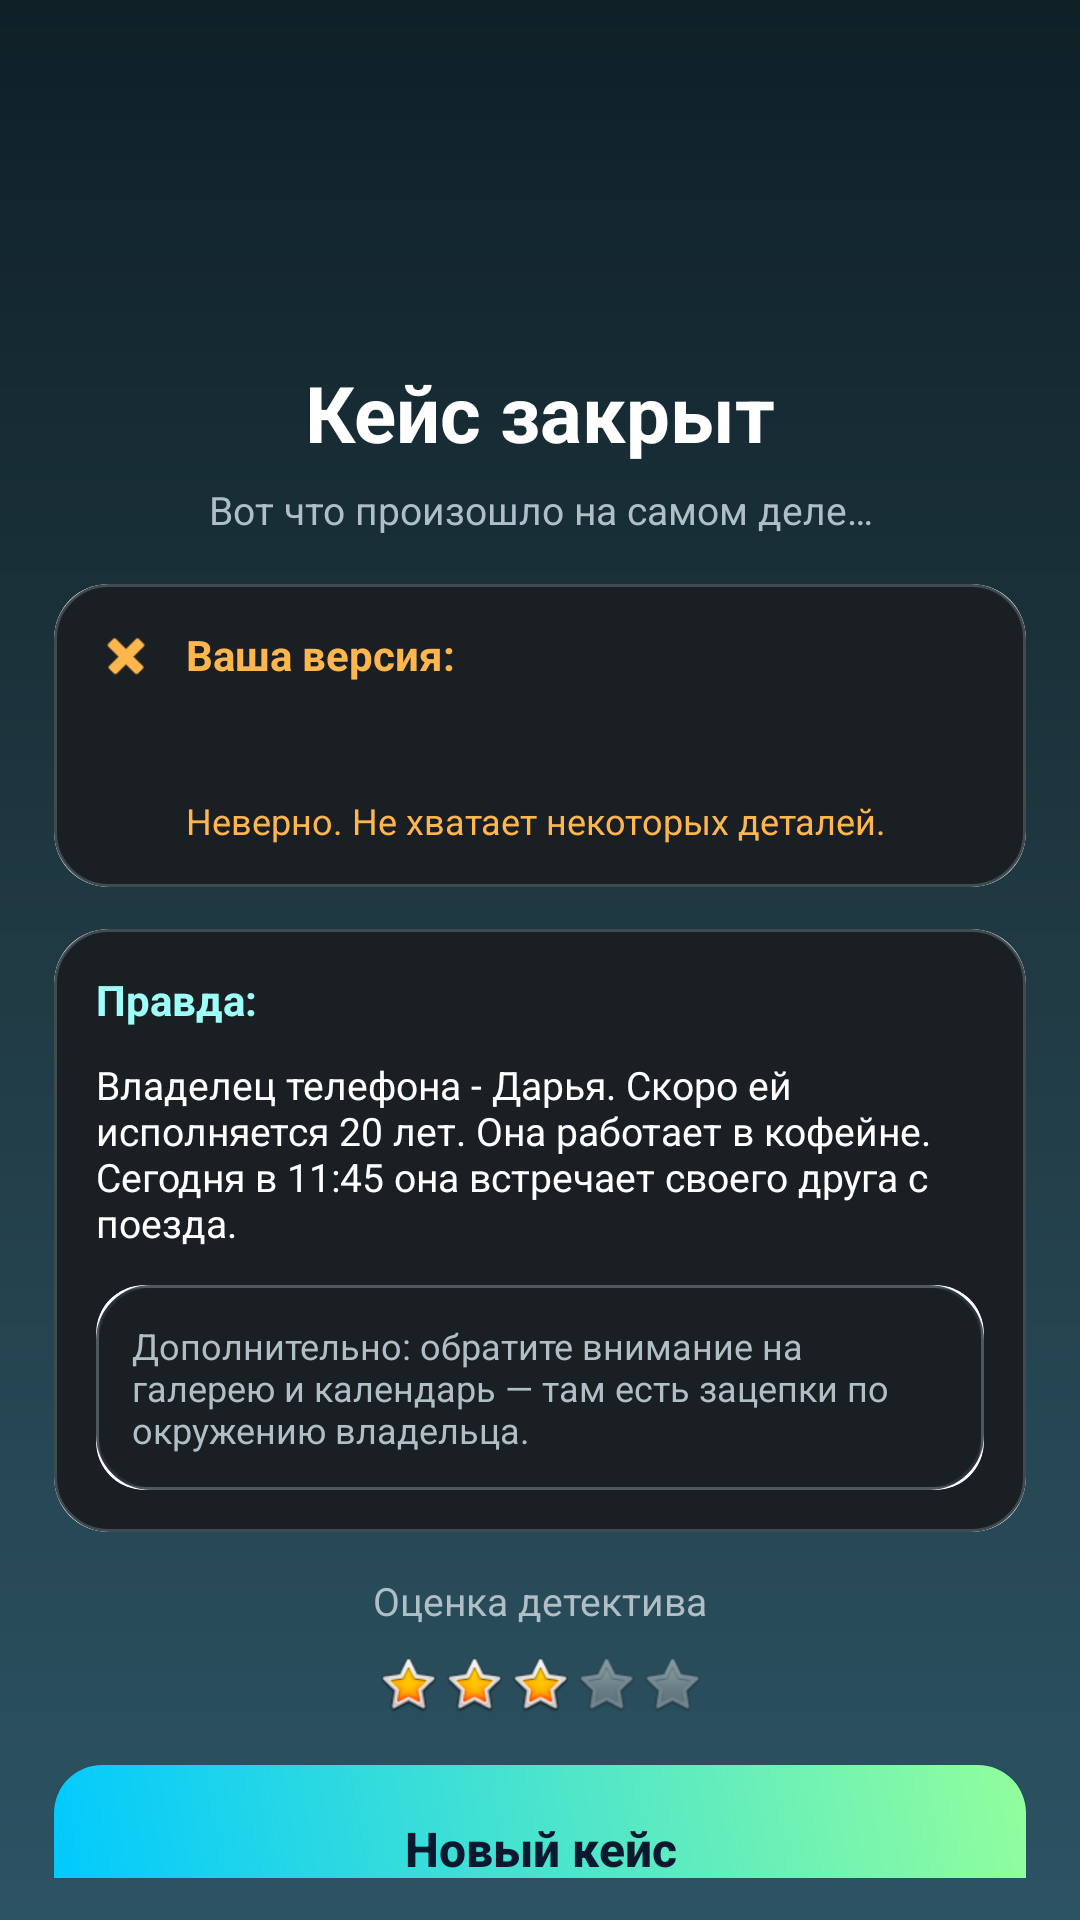

Android layout source for this screen:
<!-- AndroidManifest.xml: application theme Theme.MyndricAI -->
<!-- res/layout/activity_result_fail.xml -->
<?xml version="1.0" encoding="utf-8"?>
<androidx.constraintlayout.widget.ConstraintLayout xmlns:android="http://schemas.android.com/apk/res/android"
    xmlns:app="http://schemas.android.com/apk/res-auto"
    xmlns:tools="http://schemas.android.com/tools"
    android:id="@+id/resultRoot"
    android:layout_width="match_parent"
    android:layout_height="match_parent"
    android:background="@drawable/gradient_bg"
    android:paddingStart="18dp"
    android:paddingTop="14dp"
    android:paddingEnd="18dp"
    android:paddingBottom="14dp">

    <ImageView
        android:id="@+id/ivTopIcon"
        android:layout_width="74dp"
        android:layout_height="74dp"
        android:layout_marginTop="20dp"
        android:alpha="0.95"
        android:src="@drawable/ic_app_settings"
        app:layout_constraintEnd_toEndOf="parent"
        app:layout_constraintStart_toStartOf="parent"
        app:layout_constraintTop_toTopOf="parent"
        tools:ignore="HardcodedText" />

    <TextView
        android:id="@+id/tvCaseClosed"
        android:layout_width="0dp"
        android:layout_height="wrap_content"
        android:layout_marginTop="12dp"
        android:gravity="center"
        android:text="Кейс закрыт"
        android:textColor="@android:color/white"
        android:textSize="26sp"
        android:textStyle="bold"
        app:layout_constraintEnd_toEndOf="parent"
        app:layout_constraintStart_toStartOf="parent"
        app:layout_constraintTop_toBottomOf="@+id/ivTopIcon"
        tools:ignore="HardcodedText" />

    <TextView
        android:id="@+id/tvSubtitle"
        android:layout_width="0dp"
        android:layout_height="wrap_content"
        android:layout_marginTop="6dp"
        android:gravity="center"
        android:text="Вот что произошло на самом деле…"
        android:textColor="#B0BEC5"
        android:textSize="13sp"
        app:layout_constraintEnd_toEndOf="parent"
        app:layout_constraintStart_toStartOf="parent"
        app:layout_constraintTop_toBottomOf="@+id/tvCaseClosed"
        tools:ignore="HardcodedText" />

    
    <com.google.android.material.card.MaterialCardView
        android:id="@+id/cardDeduction"
        android:layout_width="0dp"
        android:layout_height="wrap_content"
        android:layout_marginTop="16dp"
        app:cardCornerRadius="18dp"
        app:cardElevation="0dp"
        app:layout_constraintEnd_toEndOf="parent"
        app:layout_constraintStart_toStartOf="parent"
        app:layout_constraintTop_toBottomOf="@+id/tvSubtitle"
        app:strokeColor="#1FFFFFFF"
        app:strokeWidth="1dp">

        <androidx.constraintlayout.widget.ConstraintLayout
            android:layout_width="match_parent"
            android:layout_height="wrap_content"
            android:background="@drawable/card_dark"
            android:padding="14dp">

            <ImageView
                android:id="@+id/ivResultIcon"
                android:layout_width="20dp"
                android:layout_height="20dp"
                android:src="@android:drawable/ic_delete"
                app:layout_constraintStart_toStartOf="parent"
                app:layout_constraintTop_toTopOf="parent"
                app:tint="#FFB74D" />

            <TextView
                android:id="@+id/tvYourDeductionTitle"
                android:layout_width="0dp"
                android:layout_height="wrap_content"
                android:layout_marginStart="10dp"
                android:text="Ваша версия:"
                android:textColor="#FFB74D"
                android:textSize="14sp"
                android:textStyle="bold"
                app:layout_constraintEnd_toEndOf="parent"
                app:layout_constraintStart_toEndOf="@+id/ivResultIcon"
                app:layout_constraintTop_toTopOf="@+id/ivResultIcon"
                tools:ignore="HardcodedText" />

            <TextView
                android:id="@+id/tvYourDeductionText"
                android:layout_width="0dp"
                android:layout_height="wrap_content"
                android:layout_marginTop="10dp"
                android:text=""
                tools:text="«Он точно программист…»"
                android:textColor="@android:color/white"
                android:textSize="13sp"
                app:layout_constraintEnd_toEndOf="parent"
                app:layout_constraintStart_toStartOf="@+id/tvYourDeductionTitle"
                app:layout_constraintTop_toBottomOf="@+id/tvYourDeductionTitle"
                tools:ignore="HardcodedText" />

            <TextView
                android:id="@+id/tvIncorrect"
                android:layout_width="0dp"
                android:layout_height="wrap_content"
                android:layout_marginTop="10dp"
                android:text="Неверно. Не хватает некоторых деталей."
                android:textColor="#FFB74D"
                android:textSize="12sp"
                app:layout_constraintEnd_toEndOf="parent"
                app:layout_constraintStart_toStartOf="@+id/tvYourDeductionTitle"
                app:layout_constraintTop_toBottomOf="@+id/tvYourDeductionText"
                tools:ignore="HardcodedText" />
        </androidx.constraintlayout.widget.ConstraintLayout>

    </com.google.android.material.card.MaterialCardView>

    
    <com.google.android.material.card.MaterialCardView
        android:id="@+id/cardTruth"
        android:layout_width="0dp"
        android:layout_height="wrap_content"
        android:layout_marginTop="14dp"
        app:cardCornerRadius="18dp"
        app:cardElevation="0dp"
        app:layout_constraintEnd_toEndOf="parent"
        app:layout_constraintStart_toStartOf="parent"
        app:layout_constraintTop_toBottomOf="@+id/cardDeduction"
        app:strokeColor="#1FFFFFFF"
        app:strokeWidth="1dp">

        <LinearLayout
            android:layout_width="match_parent"
            android:layout_height="wrap_content"
            android:background="@drawable/card_dark"
            android:orientation="vertical"
            android:padding="14dp">

            <TextView
                android:id="@+id/tvTruthTitle"
                android:layout_width="wrap_content"
                android:layout_height="wrap_content"
                android:text="Правда:"
                android:textColor="#9EFFFA"
                android:textSize="14sp"
                android:textStyle="bold"
                tools:ignore="HardcodedText" />

            <TextView
                android:id="@+id/tvTruthText"
                android:layout_width="match_parent"
                android:layout_height="wrap_content"
                android:layout_marginTop="10dp"
                android:text="Владелец телефона - Дарья. Скоро ей исполняется 20 лет. Она работает в кофейне. Сегодня в 11:45 она встречает своего друга с поезда."
                android:textColor="@android:color/white"
                android:textSize="13sp"
                tools:ignore="HardcodedText" />

            <com.google.android.material.card.MaterialCardView
                android:id="@+id/cardMissed"
                android:layout_width="match_parent"
                android:layout_height="wrap_content"
                android:layout_marginTop="12dp"
                app:cardCornerRadius="16dp"
                app:cardElevation="0dp"
                app:strokeColor="#2FFFFFFF"
                app:strokeWidth="1dp">

                <TextView
                    android:id="@+id/tvMissedText"
                    android:layout_width="match_parent"
                    android:layout_height="wrap_content"
                    android:background="@drawable/card_dark"
                    android:padding="12dp"
                    android:text="Дополнительно: обратите внимание на галерею и календарь — там есть зацепки по окружению владельца."
                    android:textColor="#B0BEC5"
                    android:textSize="12sp"
                    tools:ignore="HardcodedText" />
            </com.google.android.material.card.MaterialCardView>

        </LinearLayout>
    </com.google.android.material.card.MaterialCardView>

    <TextView
        android:id="@+id/tvRatingTitle"
        android:layout_width="0dp"
        android:layout_height="wrap_content"
        android:layout_marginTop="14dp"
        android:gravity="center"
        android:text="Оценка детектива"
        android:textColor="#B0BEC5"
        android:textSize="13sp"
        app:layout_constraintEnd_toEndOf="parent"
        app:layout_constraintStart_toStartOf="parent"
        app:layout_constraintTop_toBottomOf="@+id/cardTruth"
        tools:ignore="HardcodedText" />

    <LinearLayout
        android:id="@+id/llStars"
        android:layout_width="wrap_content"
        android:layout_height="wrap_content"
        android:layout_marginTop="8dp"
        android:orientation="horizontal"
        app:layout_constraintEnd_toEndOf="parent"
        app:layout_constraintStart_toStartOf="parent"
        app:layout_constraintTop_toBottomOf="@+id/tvRatingTitle">

        <ImageView
            android:layout_width="22dp"
            android:layout_height="22dp"
            android:src="@android:drawable/btn_star_big_on" />

        <ImageView
            android:layout_width="22dp"
            android:layout_height="22dp"
            android:src="@android:drawable/btn_star_big_on" />

        <ImageView
            android:layout_width="22dp"
            android:layout_height="22dp"
            android:src="@android:drawable/btn_star_big_on" />

        <ImageView
            android:layout_width="22dp"
            android:layout_height="22dp"
            android:alpha="0.45"
            android:src="@android:drawable/btn_star_big_off" />

        <ImageView
            android:layout_width="22dp"
            android:layout_height="22dp"
            android:alpha="0.45"
            android:src="@android:drawable/btn_star_big_off" />
    </LinearLayout>

    <androidx.appcompat.widget.AppCompatButton
        android:id="@+id/btnNewCase"
        android:layout_width="0dp"
        android:layout_height="56dp"
        android:layout_marginTop="16dp"
        android:background="@drawable/btn_primary"
        android:text="Новый кейс"
        android:textAllCaps="false"
        android:textColor="#0A192F"
        android:textSize="16sp"
        android:textStyle="bold"
        app:layout_constraintEnd_toEndOf="parent"
        app:layout_constraintStart_toStartOf="parent"
        app:layout_constraintTop_toBottomOf="@+id/llStars"
        tools:ignore="HardcodedText" />

    <TextView
        android:id="@+id/btnExitPhone"
        android:layout_width="wrap_content"
        android:layout_height="wrap_content"
        android:layout_marginTop="12dp"
        android:text="Перейти в главное меню"
        android:textColor="#6FFFE9"
        android:textSize="13sp"
        app:layout_constraintEnd_toEndOf="parent"
        app:layout_constraintStart_toStartOf="parent"
        app:layout_constraintTop_toBottomOf="@+id/btnNewCase"
        tools:ignore="HardcodedText" />

</androidx.constraintlayout.widget.ConstraintLayout>
<!-- resources referenced by this layout -->
<resources>
  <!-- drawable btn_primary (drawable) -->
  <?xml version="1.0" encoding="utf-8"?>
  <shape xmlns:android="http://schemas.android.com/apk/res/android">
      <corners android:radius="16dp" />
      <gradient
          android:startColor="#00C9FF"
          android:endColor="#92FE9D"
          android:angle="45"
          android:type="linear" />
      <padding
          android:left="16dp"
          android:top="12dp"
          android:right="16dp"
          android:bottom="12dp" />
  </shape>
  <!-- drawable card_dark (drawable) -->
  <?xml version="1.0" encoding="utf-8"?>
  <shape xmlns:android="http://schemas.android.com/apk/res/android"
      android:shape="rectangle">
  
      <solid android:color="#1A1F24" />
      <corners android:radius="18dp" />
      <stroke
          android:width="1dp"
          android:color="#263238" />
  </shape>
  <!-- drawable gradient_bg (drawable) -->
  <?xml version="1.0" encoding="utf-8"?>
  <shape xmlns:android="http://schemas.android.com/apk/res/android">
      <gradient
          android:startColor="#0F2027"
          android:centerColor="#203A43"
          android:endColor="#2C5364"
          android:angle="270"
          android:type="linear" />
  </shape>
  <style name="Theme.MyndricAI" parent="Theme.Material3.DayNight.NoActionBar">
      </style>
</resources>
